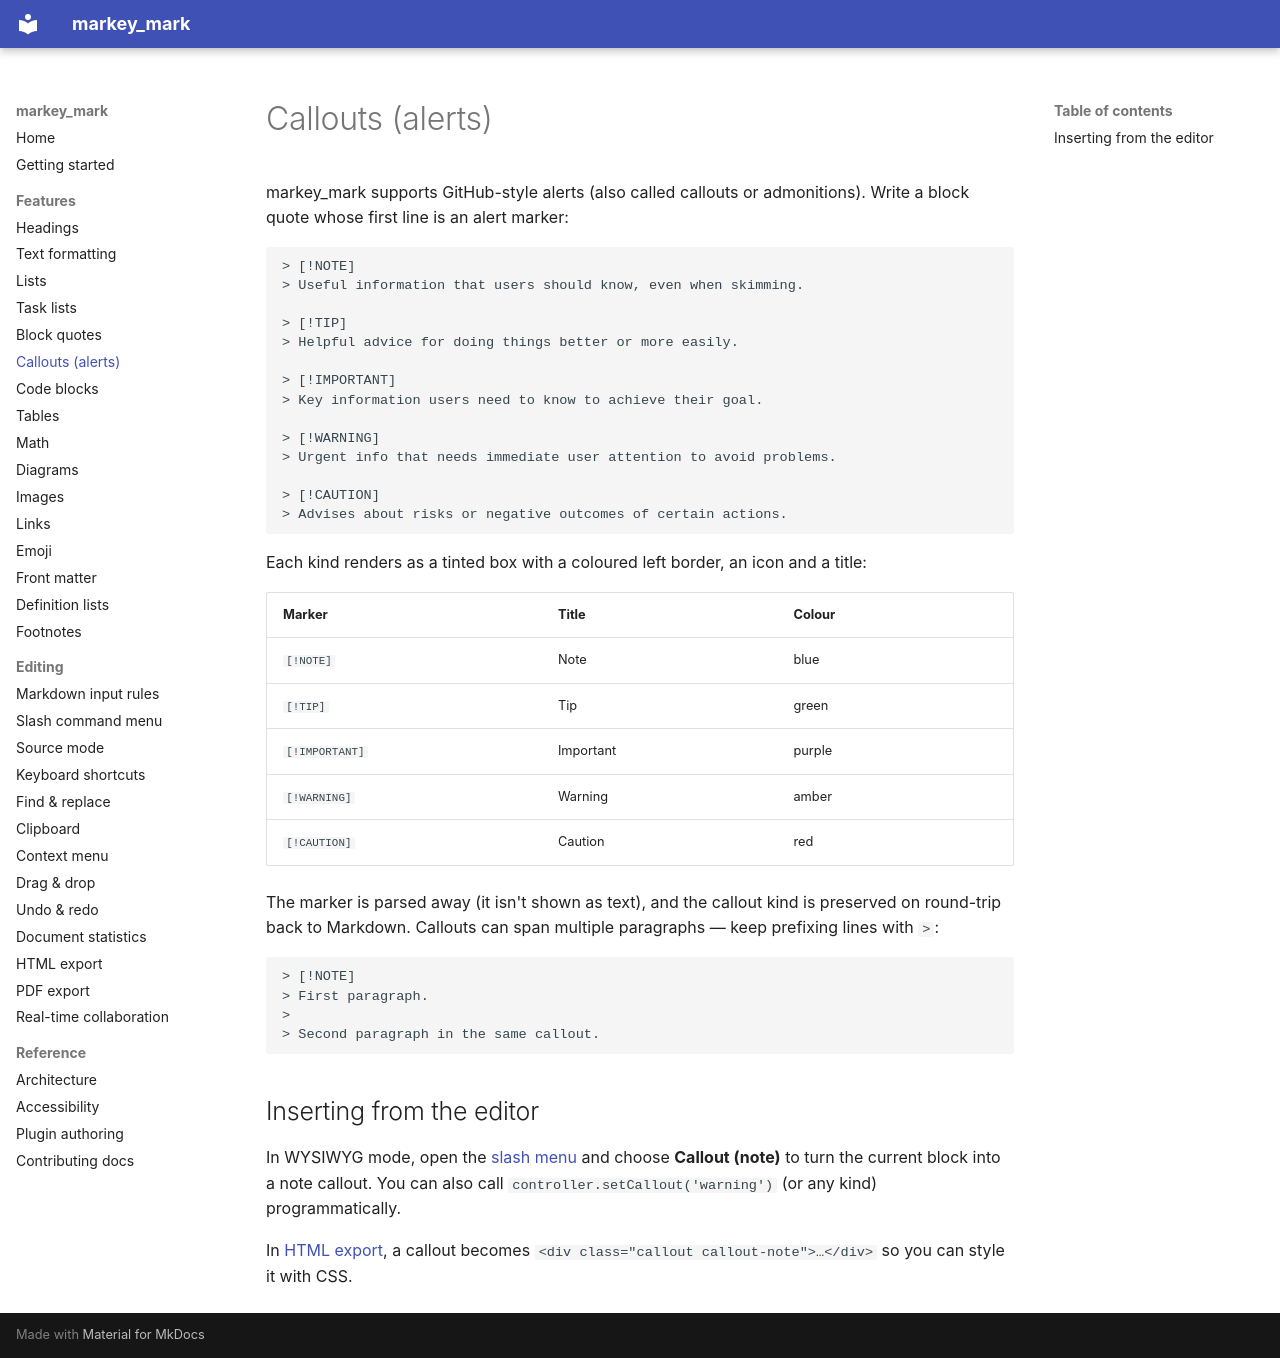

repository: csells/markey_mark · page: features/callouts/index.html · generator: mkdocs

# Callouts (alerts)

markey_mark supports GitHub-style alerts (also called callouts or admonitions).
Write a block quote whose first line is an alert marker:

````markdown
> [!NOTE]
> Useful information that users should know, even when skimming.

> [!TIP]
> Helpful advice for doing things better or more easily.

> [!IMPORTANT]
> Key information users need to know to achieve their goal.

> [!WARNING]
> Urgent info that needs immediate user attention to avoid problems.

> [!CAUTION]
> Advises about risks or negative outcomes of certain actions.
````

Each kind renders as a tinted box with a coloured left border, an icon and a
title:

| Marker | Title | Colour |
| --- | --- | --- |
| `[!NOTE]` | Note | blue |
| `[!TIP]` | Tip | green |
| `[!IMPORTANT]` | Important | purple |
| `[!WARNING]` | Warning | amber |
| `[!CAUTION]` | Caution | red |

The marker is parsed away (it isn't shown as text), and the callout kind is
preserved on round-trip back to Markdown. Callouts can span multiple
paragraphs — keep prefixing lines with `>`:

````markdown
> [!NOTE]
> First paragraph.
>
> Second paragraph in the same callout.
````

## Inserting from the editor

In WYSIWYG mode, open the [slash menu](../editing/slash-menu.md) and choose
**Callout (note)** to turn the current block into a note callout. You can also
call `controller.setCallout('warning')` (or any kind) programmatically.

In [HTML export](../editing/html-export.md), a callout becomes
`<div class="callout callout-note">…</div>` so you can style it with CSS.
